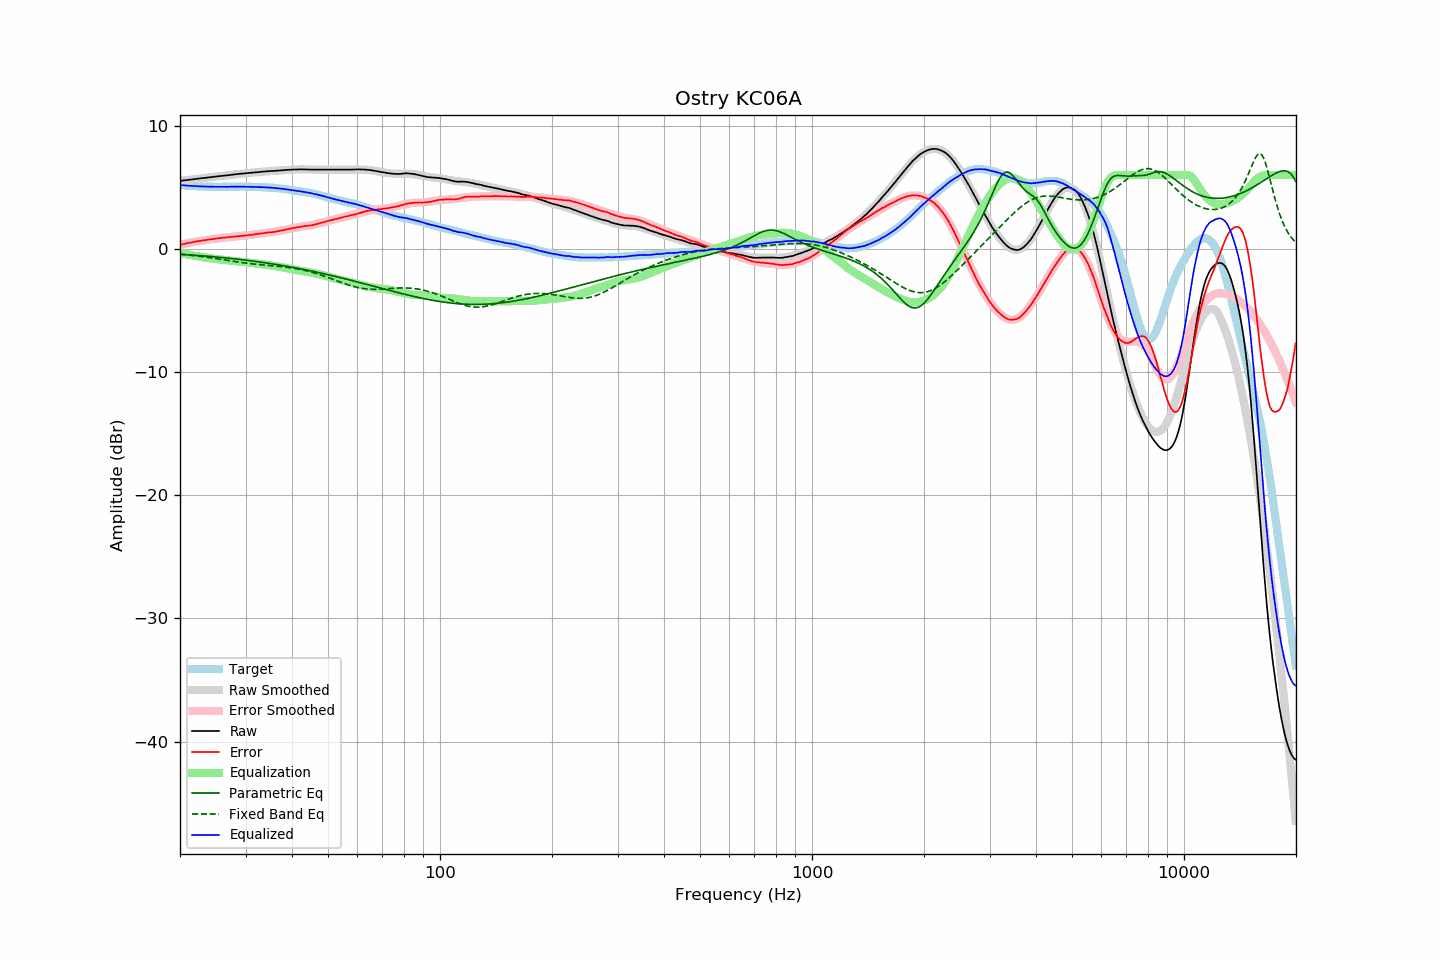

The data file committed next to this chart (first rows):
frequency, raw, error, smoothed, error_smoothed, equalization, parametric_eq, fixed_band_eq, equalized_raw, equalized_smoothed, target
20.00, 5.52, 0.33, 5.52, 0.33, -0.33, -0.44, -0.44, 5.19, 5.19, 5.18
20.20, 5.53, 0.35, 5.53, 0.36, -0.36, -0.45, -0.45, 5.17, 5.17, 5.17
20.40, 5.55, 0.39, 5.55, 0.39, -0.39, -0.45, -0.46, 5.16, 5.16, 5.16
20.61, 5.56, 0.41, 5.56, 0.41, -0.41, -0.46, -0.48, 5.15, 5.15, 5.15
20.81, 5.58, 0.45, 5.58, 0.44, -0.44, -0.47, -0.49, 5.14, 5.14, 5.13
21.02, 5.59, 0.47, 5.59, 0.47, -0.47, -0.48, -0.50, 5.12, 5.13, 5.12
21.23, 5.61, 0.50, 5.61, 0.49, -0.49, -0.49, -0.52, 5.12, 5.12, 5.11
21.44, 5.63, 0.51, 5.63, 0.52, -0.52, -0.50, -0.53, 5.11, 5.11, 5.12
21.66, 5.64, 0.54, 5.64, 0.54, -0.54, -0.51, -0.54, 5.10, 5.10, 5.10
21.87, 5.66, 0.56, 5.66, 0.57, -0.57, -0.52, -0.56, 5.09, 5.09, 5.10
22.09, 5.68, 0.60, 5.67, 0.59, -0.59, -0.53, -0.57, 5.09, 5.08, 5.08
22.31, 5.69, 0.61, 5.69, 0.61, -0.61, -0.54, -0.59, 5.08, 5.08, 5.08
22.54, 5.71, 0.64, 5.71, 0.63, -0.63, -0.55, -0.61, 5.08, 5.07, 5.07
22.76, 5.72, 0.65, 5.72, 0.65, -0.65, -0.56, -0.62, 5.06, 5.07, 5.07
22.99, 5.74, 0.68, 5.74, 0.68, -0.68, -0.57, -0.64, 5.06, 5.06, 5.06
23.22, 5.75, 0.70, 5.75, 0.69, -0.69, -0.58, -0.66, 5.05, 5.06, 5.05
23.45, 5.77, 0.71, 5.77, 0.72, -0.72, -0.59, -0.67, 5.05, 5.05, 5.06
23.69, 5.78, 0.73, 5.78, 0.74, -0.74, -0.60, -0.69, 5.04, 5.05, 5.05
23.92, 5.80, 0.76, 5.80, 0.75, -0.75, -0.61, -0.71, 5.04, 5.04, 5.04
24.16, 5.81, 0.76, 5.81, 0.77, -0.77, -0.62, -0.73, 5.04, 5.04, 5.05
24.40, 5.83, 0.78, 5.83, 0.79, -0.79, -0.63, -0.75, 5.04, 5.04, 5.05
24.65, 5.85, 0.80, 5.84, 0.81, -0.81, -0.64, -0.77, 5.04, 5.04, 5.04
24.89, 5.86, 0.82, 5.86, 0.82, -0.82, -0.66, -0.78, 5.04, 5.04, 5.04
25.14, 5.88, 0.85, 5.87, 0.84, -0.84, -0.67, -0.80, 5.04, 5.04, 5.03
25.39, 5.89, 0.86, 5.89, 0.85, -0.85, -0.68, -0.82, 5.03, 5.04, 5.03
25.65, 5.91, 0.88, 5.91, 0.87, -0.87, -0.69, -0.84, 5.04, 5.04, 5.03
25.91, 5.92, 0.89, 5.92, 0.89, -0.89, -0.71, -0.87, 5.03, 5.03, 5.03
26.16, 5.94, 0.90, 5.94, 0.90, -0.90, -0.72, -0.89, 5.04, 5.03, 5.04
26.43, 5.95, 0.91, 5.95, 0.92, -0.92, -0.73, -0.91, 5.03, 5.04, 5.04
26.69, 5.96, 0.92, 5.97, 0.93, -0.93, -0.75, -0.93, 5.03, 5.04, 5.04
26.96, 5.98, 0.94, 5.98, 0.94, -0.94, -0.76, -0.95, 5.04, 5.04, 5.04
27.23, 5.99, 0.95, 6.00, 0.96, -0.96, -0.77, -0.97, 5.03, 5.04, 5.04
27.50, 6.01, 0.97, 6.01, 0.97, -0.97, -0.79, -0.99, 5.04, 5.04, 5.03
27.77, 6.03, 0.99, 6.03, 0.98, -0.98, -0.80, -1.01, 5.05, 5.04, 5.04
28.05, 6.04, 1.00, 6.04, 0.99, -0.99, -0.81, -1.03, 5.05, 5.05, 5.04
28.33, 6.06, 1.01, 6.05, 1.01, -1.01, -0.83, -1.05, 5.05, 5.05, 5.05
28.62, 6.07, 1.02, 6.07, 1.02, -1.02, -0.84, -1.07, 5.05, 5.05, 5.05
28.90, 6.09, 1.03, 6.08, 1.03, -1.03, -0.86, -1.09, 5.06, 5.05, 5.06
29.19, 6.10, 1.04, 6.10, 1.04, -1.04, -0.87, -1.11, 5.05, 5.05, 5.06
29.48, 6.11, 1.05, 6.11, 1.06, -1.06, -0.89, -1.12, 5.05, 5.05, 5.06
29.78, 6.12, 1.07, 6.12, 1.07, -1.07, -0.91, -1.14, 5.05, 5.05, 5.05
30.08, 6.13, 1.08, 6.13, 1.09, -1.09, -0.92, -1.16, 5.04, 5.05, 5.05
30.38, 6.15, 1.11, 6.15, 1.10, -1.10, -0.94, -1.18, 5.05, 5.05, 5.04
30.68, 6.16, 1.12, 6.16, 1.12, -1.12, -0.95, -1.19, 5.04, 5.04, 5.04
30.99, 6.17, 1.13, 6.17, 1.13, -1.13, -0.97, -1.21, 5.04, 5.04, 5.04
31.30, 6.18, 1.14, 6.18, 1.15, -1.15, -0.99, -1.22, 5.03, 5.03, 5.03
31.61, 6.19, 1.16, 6.20, 1.17, -1.17, -1.01, -1.24, 5.02, 5.03, 5.03
31.93, 6.21, 1.20, 6.21, 1.19, -1.19, -1.02, -1.25, 5.02, 5.02, 5.01
32.24, 6.22, 1.20, 6.22, 1.20, -1.20, -1.04, -1.26, 5.02, 5.02, 5.02
32.57, 6.23, 1.22, 6.23, 1.22, -1.22, -1.06, -1.28, 5.01, 5.01, 5.01
32.89, 6.25, 1.24, 6.24, 1.24, -1.24, -1.08, -1.29, 5.01, 5.01, 5.00
33.22, 6.26, 1.26, 6.26, 1.25, -1.25, -1.10, -1.30, 5.00, 5.00, 5.00
33.55, 6.27, 1.27, 6.27, 1.27, -1.27, -1.11, -1.31, 5.00, 5.00, 5.00
33.89, 6.28, 1.29, 6.28, 1.29, -1.29, -1.13, -1.32, 4.99, 4.99, 4.99
34.23, 6.29, 1.31, 6.29, 1.30, -1.30, -1.15, -1.34, 4.99, 4.98, 4.97
34.57, 6.30, 1.33, 6.30, 1.32, -1.32, -1.17, -1.35, 4.98, 4.98, 4.97
34.92, 6.31, 1.35, 6.31, 1.34, -1.34, -1.19, -1.36, 4.97, 4.97, 4.96
35.27, 6.32, 1.34, 6.32, 1.36, -1.36, -1.21, -1.37, 4.96, 4.96, 4.98
35.62, 6.32, 1.37, 6.33, 1.37, -1.37, -1.23, -1.38, 4.94, 4.95, 4.95
35.97, 6.33, 1.38, 6.33, 1.40, -1.40, -1.25, -1.39, 4.93, 4.94, 4.95
... 635 more rows
